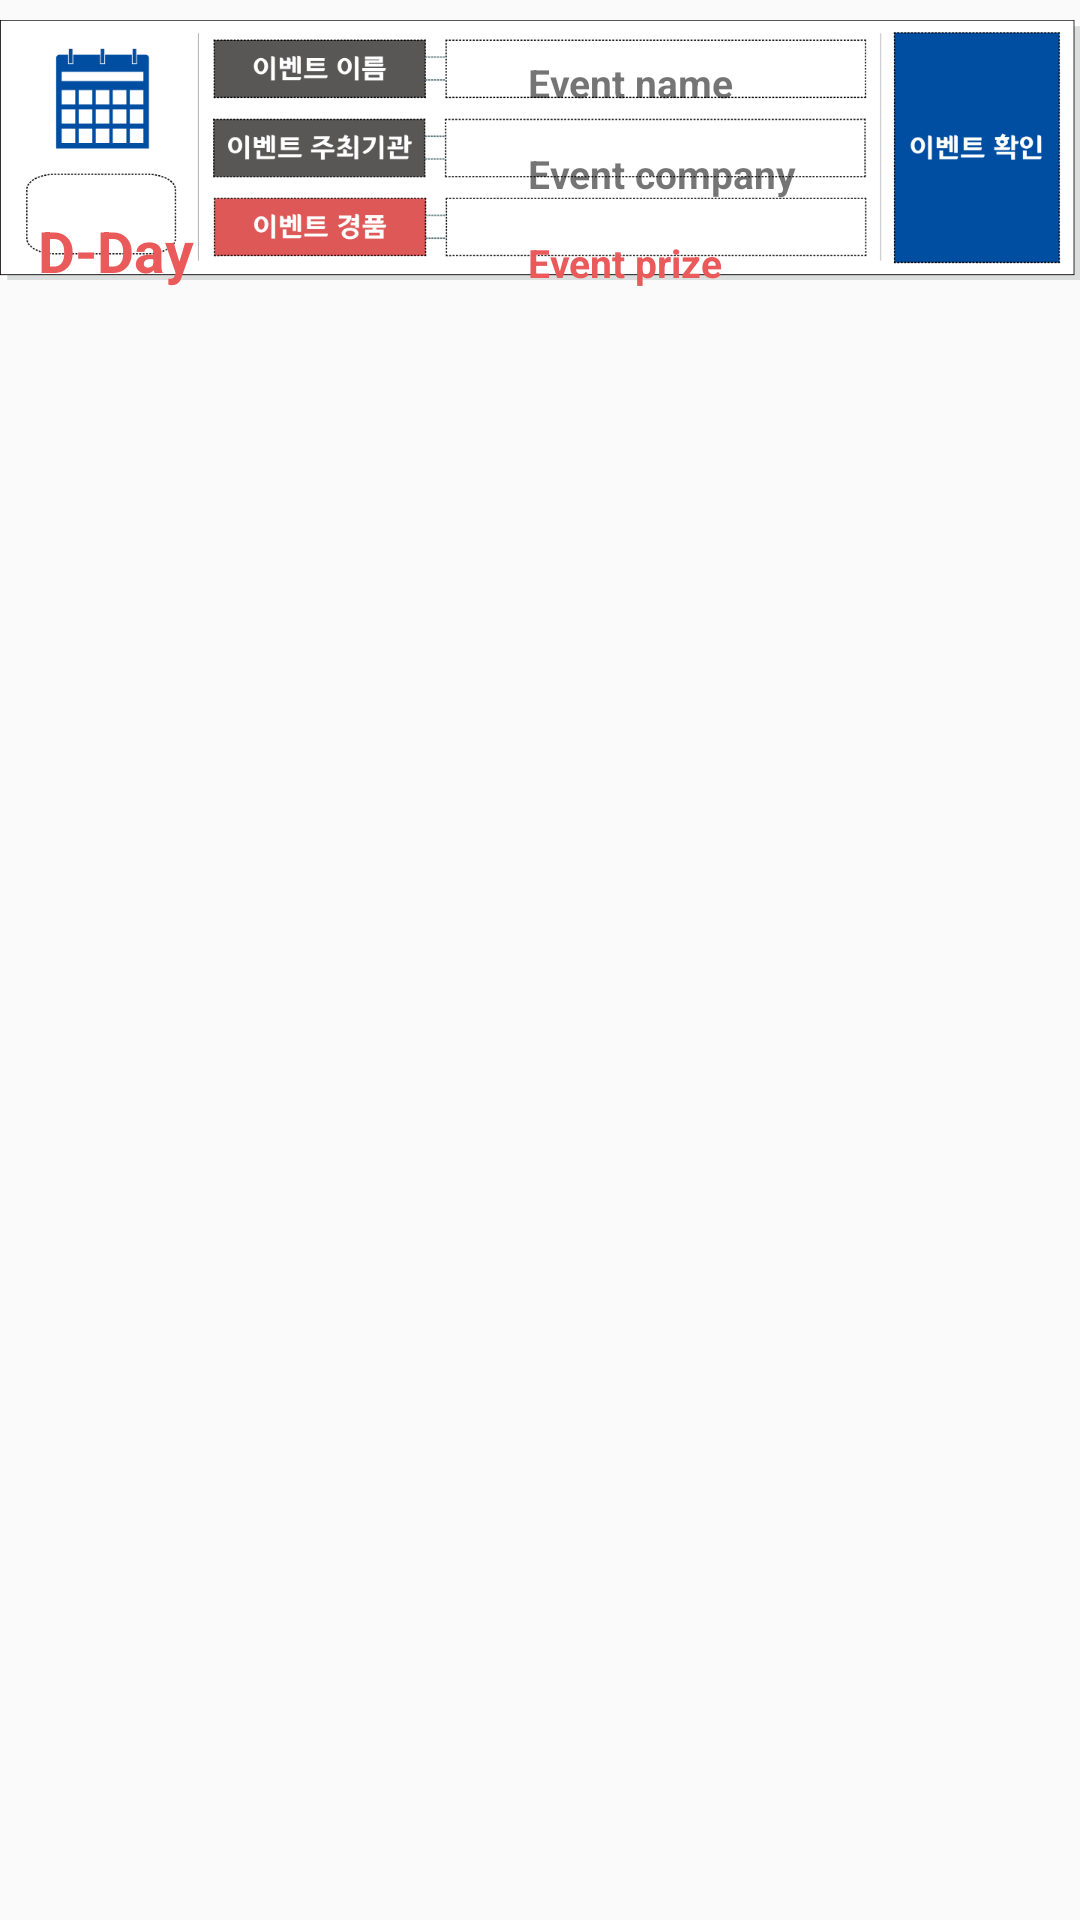

The Android layout XML behind this screen, and the referenced resources:
<!-- AndroidManifest.xml: application theme Theme.AppCompat.Light.NoActionBar -->
<!-- res/layout/event_list_item.xml -->
<?xml version="1.0" encoding="utf-8"?>
<RelativeLayout
    xmlns:android="http://schemas.android.com/apk/res/android"
    android:layout_width="match_parent"
    android:layout_height="wrap_content">

   <ImageView
        android:id="@+id/event_plate"
        android:layout_width="match_parent"
        android:layout_height="300px"
        android:src="@drawable/event_list_module"/>

   <TextView
       android:id="@+id/day_count"
       android:layout_width="57dp"
       android:layout_height="wrap_content"
       android:layout_marginTop="70.5dp"
       android:layout_marginLeft="10dip"
       android:gravity="center"
       android:text="D-Day"
       android:textSize="19sp"
       android:textStyle="bold"
       android:textColor="#EA5A5A"/>

   <TextView
       android:id="@+id/event_name"
       android:layout_width="147dp"
       android:layout_height="wrap_content"
       android:layout_marginLeft="176dip"
       android:layout_marginTop="18.5dip"
       android:ellipsize="end"
       android:singleLine="true"
       android:text="Event name"
       android:textSize="13sp"
       android:textStyle="bold"/>

   <TextView
       android:id="@+id/event_company"
       android:layout_width="147dp"
       android:layout_height="wrap_content"
       android:layout_marginLeft="176dip"
       android:layout_marginTop="49dip"
       android:ellipsize="end"
       android:singleLine="true"
       android:text="Event company"
       android:textSize="13sp"
       android:textStyle="bold"/>

   <TextView
       android:id="@+id/event_prize"
       android:layout_width="147dp"
       android:layout_height="wrap_content"
       android:layout_marginLeft="176dip"
       android:layout_marginTop="78.5dip"
       android:ellipsize="end"
       android:singleLine="true"
       android:text="Event prize"
       android:textSize="13sp"
       android:textStyle="bold"
       android:textColor="#EA5A5A"/>

   <Button
       android:id="@+id/event_check"
       android:layout_width="63dp"
       android:layout_height="88dp"
       android:layout_marginLeft="341dip"
       android:layout_marginTop="12dip"
       android:background="#00ff0000"
       android:onClick="onClick"/>

</RelativeLayout>
<!-- resources referenced by this layout -->
<resources>
  <!-- drawable event_list_module: png bitmap (drawable, 73249 bytes) -->
</resources>
